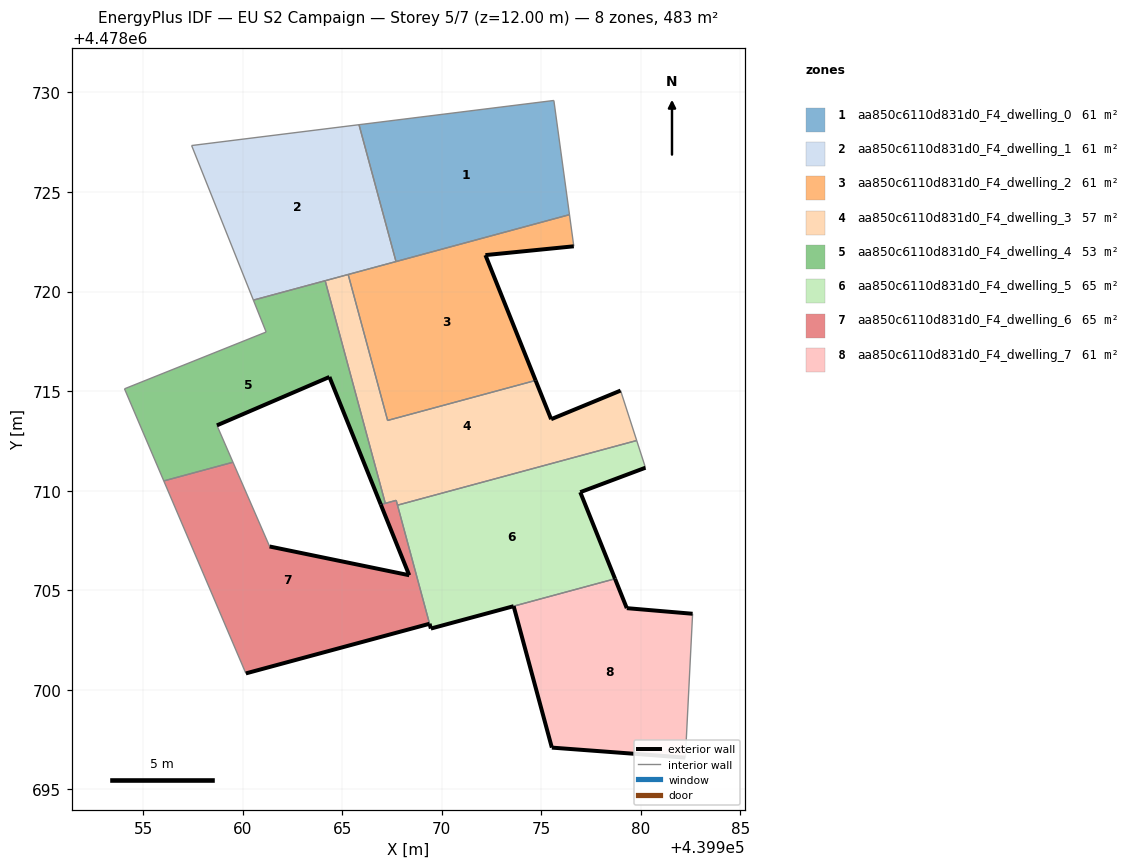
=== STOREY PLAN SPEC (per zone: floor XY polygon, exterior-wall plan segments, windows/doors) ===
zone 1: aa850c6110d831d0_F4_dwelling_0  (60.7 m²)
  floor: (439976.41, 4478723.86) (439975.63, 4478729.60) (439965.84, 4478728.38) (439967.70, 4478721.51)
  interior walls: 4
zone 2: aa850c6110d831d0_F4_dwelling_1  (60.7 m²)
  floor: (439967.70, 4478721.51) (439965.84, 4478728.38) (439957.44, 4478727.33) (439960.54, 4478719.57)
  interior walls: 6
zone 3: aa850c6110d831d0_F4_dwelling_2  (60.6 m²)
  floor: (439974.71, 4478715.54) (439972.19, 4478721.83) (439976.63, 4478722.27) (439976.41, 4478723.86) (439965.30, 4478720.86) (439967.28, 4478713.53)
  exterior wall: (439976.63, 4478722.27) – (439972.19, 4478721.83)  [4.5 m]
  exterior wall: (439972.19, 4478721.83) – (439974.71, 4478715.54)  [6.8 m]
  interior walls: 5
zone 4: aa850c6110d831d0_F4_dwelling_3  (56.5 m²)
  floor: (439979.79, 4478712.52) (439978.98, 4478715.03) (439975.49, 4478713.59) (439974.71, 4478715.54) (439967.28, 4478713.53) (439965.30, 4478720.86) (439964.14, 4478720.54) (439967.16, 4478709.37) (439967.71, 4478709.51) (439967.78, 4478709.27)
  exterior wall: (439974.71, 4478715.54) – (439975.49, 4478713.59)  [2.1 m]
  exterior wall: (439975.49, 4478713.59) – (439978.98, 4478715.03)  [3.8 m]
  interior walls: 8
zone 5: aa850c6110d831d0_F4_dwelling_4  (53.4 m²)
  floor: (439967.16, 4478709.37) (439964.14, 4478720.54) (439960.54, 4478719.57) (439961.18, 4478717.97) (439954.07, 4478715.12) (439956.04, 4478710.49) (439959.51, 4478711.43) (439958.71, 4478713.28) (439964.36, 4478715.71) (439966.94, 4478709.31)
  exterior wall: (439966.94, 4478709.31) – (439964.36, 4478715.71)  [6.9 m]
  exterior wall: (439964.36, 4478715.71) – (439958.71, 4478713.28)  [6.2 m]
  interior walls: 8
zone 6: aa850c6110d831d0_F4_dwelling_5  (64.8 m²)
  floor: (439978.70, 4478705.58) (439976.95, 4478709.93) (439980.23, 4478711.16) (439979.79, 4478712.52) (439967.78, 4478709.27) (439969.45, 4478703.08)
  exterior wall: (439976.95, 4478709.93) – (439978.70, 4478705.58)  [4.7 m]
  exterior wall: (439980.23, 4478711.16) – (439976.95, 4478709.93)  [3.5 m]
  exterior wall: (439973.61, 4478704.20) – (439969.45, 4478703.08)  [4.3 m]
  exterior wall: (439969.45, 4478703.08) – (439969.39, 4478703.32)  [0.2 m]
  interior walls: 4
zone 7: aa850c6110d831d0_F4_dwelling_6  (65.5 m²)
  floor: (439969.39, 4478703.32) (439967.71, 4478709.51) (439966.94, 4478709.31) (439968.36, 4478705.76) (439961.35, 4478707.20) (439959.51, 4478711.43) (439956.04, 4478710.49) (439960.16, 4478700.83)
  exterior wall: (439961.35, 4478707.20) – (439968.36, 4478705.76)  [7.2 m]
  exterior wall: (439968.36, 4478705.76) – (439966.94, 4478709.31)  [3.8 m]
  exterior wall: (439969.39, 4478703.32) – (439960.16, 4478700.83)  [9.6 m]
  interior walls: 7
zone 8: aa850c6110d831d0_F4_dwelling_7  (60.7 m²)
  floor: (439982.23, 4478696.60) (439982.59, 4478703.82) (439979.29, 4478704.10) (439978.70, 4478705.58) (439973.61, 4478704.20) (439975.53, 4478697.10)
  exterior wall: (439979.29, 4478704.10) – (439982.59, 4478703.82)  [3.3 m]
  exterior wall: (439982.23, 4478696.60) – (439975.53, 4478697.10)  [6.7 m]
  exterior wall: (439975.53, 4478697.10) – (439973.61, 4478704.20)  [7.4 m]
  exterior wall: (439978.70, 4478705.58) – (439979.29, 4478704.10)  [1.6 m]
  interior walls: 2

=== DERIVED (storey summary) ===
Building: EU S2 Campaign
Storey: 5 of 7  (floor level z = 12.00 m)
Storey gross floor area: 482.8 m²
Zones on this storey: 8
  - aa850c6110d831d0_F4_dwelling_0: floor 60.7 m²
  - aa850c6110d831d0_F4_dwelling_1: floor 60.7 m²
  - aa850c6110d831d0_F4_dwelling_2: floor 60.6 m²; exterior wall 11.2 m (33.7 m²); WWR 0.0%
  - aa850c6110d831d0_F4_dwelling_3: floor 56.5 m²; exterior wall 5.9 m (17.6 m²); WWR 0.0%
  - aa850c6110d831d0_F4_dwelling_4: floor 53.4 m²; exterior wall 13.1 m (39.2 m²); WWR 0.0%
  - aa850c6110d831d0_F4_dwelling_5: floor 64.8 m²; exterior wall 12.7 m (38.2 m²); WWR 0.0%
  - aa850c6110d831d0_F4_dwelling_6: floor 65.5 m²; exterior wall 20.5 m (61.6 m²); WWR 0.0%
  - aa850c6110d831d0_F4_dwelling_7: floor 60.7 m²; exterior wall 19.0 m (57.0 m²); WWR 0.0%
Zone adjacency (shared interzone walls):
  - aa850c6110d831d0_F4_dwelling_0 ↔ aa850c6110d831d0_F4_dwelling_1
  - aa850c6110d831d0_F4_dwelling_0 ↔ aa850c6110d831d0_F4_dwelling_2
  - aa850c6110d831d0_F4_dwelling_1 ↔ aa850c6110d831d0_F4_dwelling_2
  - aa850c6110d831d0_F4_dwelling_1 ↔ aa850c6110d831d0_F4_dwelling_3
  - aa850c6110d831d0_F4_dwelling_1 ↔ aa850c6110d831d0_F4_dwelling_4
  - aa850c6110d831d0_F4_dwelling_2 ↔ aa850c6110d831d0_F4_dwelling_3
  - aa850c6110d831d0_F4_dwelling_3 ↔ aa850c6110d831d0_F4_dwelling_4
  - aa850c6110d831d0_F4_dwelling_3 ↔ aa850c6110d831d0_F4_dwelling_5
  - aa850c6110d831d0_F4_dwelling_3 ↔ aa850c6110d831d0_F4_dwelling_6
  - aa850c6110d831d0_F4_dwelling_4 ↔ aa850c6110d831d0_F4_dwelling_6
  - aa850c6110d831d0_F4_dwelling_5 ↔ aa850c6110d831d0_F4_dwelling_6
  - aa850c6110d831d0_F4_dwelling_5 ↔ aa850c6110d831d0_F4_dwelling_7